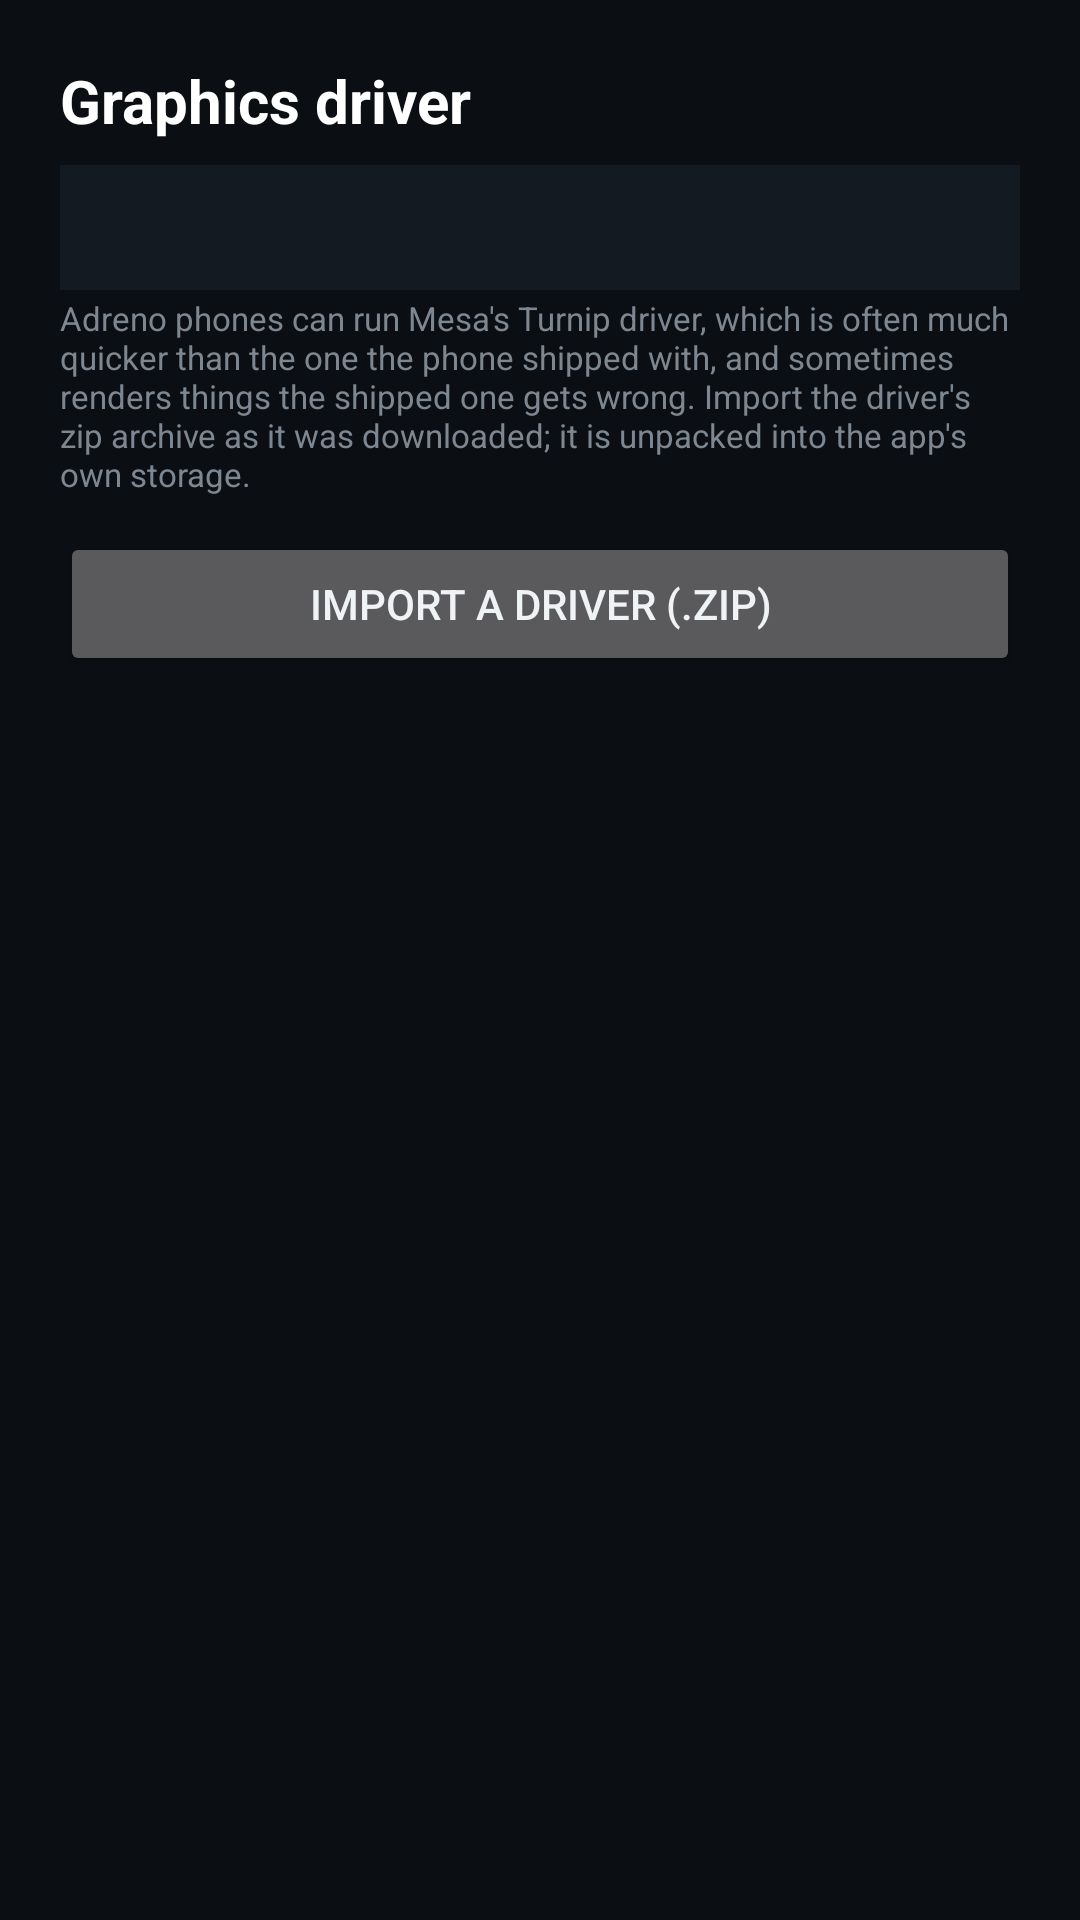

Layout XML and referenced resources for this Android screen:
<!-- AndroidManifest.xml: application theme Theme.MW2 -->
<!-- res/layout/activity_driver.xml -->
<?xml version="1.0" encoding="utf-8"?>
<LinearLayout xmlns:android="http://schemas.android.com/apk/res/android"
    android:layout_width="match_parent"
    android:layout_height="match_parent"
    android:orientation="vertical"
    android:background="#0B0E12"
    android:padding="20dp">

    <TextView
        android:layout_width="match_parent"
        android:layout_height="wrap_content"
        android:text="@string/graphics_driver"
        android:textColor="#FFFFFF"
        android:textSize="20sp"
        android:textStyle="bold" />

    <TextView
        android:id="@+id/driver_current"
        android:layout_width="match_parent"
        android:layout_height="wrap_content"
        android:layout_marginTop="8dp"
        android:background="#141A21"
        android:padding="12dp"
        android:textColor="#C8D0D8"
        android:textSize="13sp" />

    <TextView
        style="@style/SettingHint"
        android:layout_width="match_parent"
        android:layout_height="wrap_content"
        android:text="@string/driver_hint" />

    <Button
        android:id="@+id/import_driver"
        android:layout_width="match_parent"
        android:layout_height="wrap_content"
        android:layout_marginTop="10dp"
        android:text="@string/import_driver" />

    <ListView
        android:id="@+id/driver_list"
        android:layout_width="match_parent"
        android:layout_height="0dp"
        android:layout_weight="1"
        android:layout_marginTop="12dp"
        android:divider="#1E262F"
        android:dividerHeight="1dp" />
</LinearLayout>
<!-- resources referenced by this layout -->
<resources>
  <string name="driver_hint">Adreno phones can run Mesa\'s Turnip driver, which is often much quicker than the one the phone shipped with, and sometimes renders things the shipped one gets wrong. Import the driver\'s zip archive as it was downloaded; it is unpacked into the app\'s own storage.</string>
  <string name="graphics_driver">Graphics driver</string>
  <string name="import_driver">Import a driver (.zip)</string>
  <style name="SettingHint">
          <item name="android:paddingTop">2dp</item>
          <item name="android:paddingBottom">2dp</item>
          <item name="android:textColor">#7D8792</item>
          <item name="android:textSize">11sp</item>
      </style>
  <style name="Theme.MW2" parent="Theme.AppCompat.NoActionBar">
          <item name="android:windowBackground">#0B0E12</item>
          <item name="colorPrimary">#1B2129</item>
          <item name="colorPrimaryDark">#0B0E12</item>
          <item name="colorAccent">#7FB2FF</item>
          <item name="android:textColorPrimary">#F0F3F6</item>
          <item name="android:textColorSecondary">#9AA5B1</item>
      </style>
</resources>
